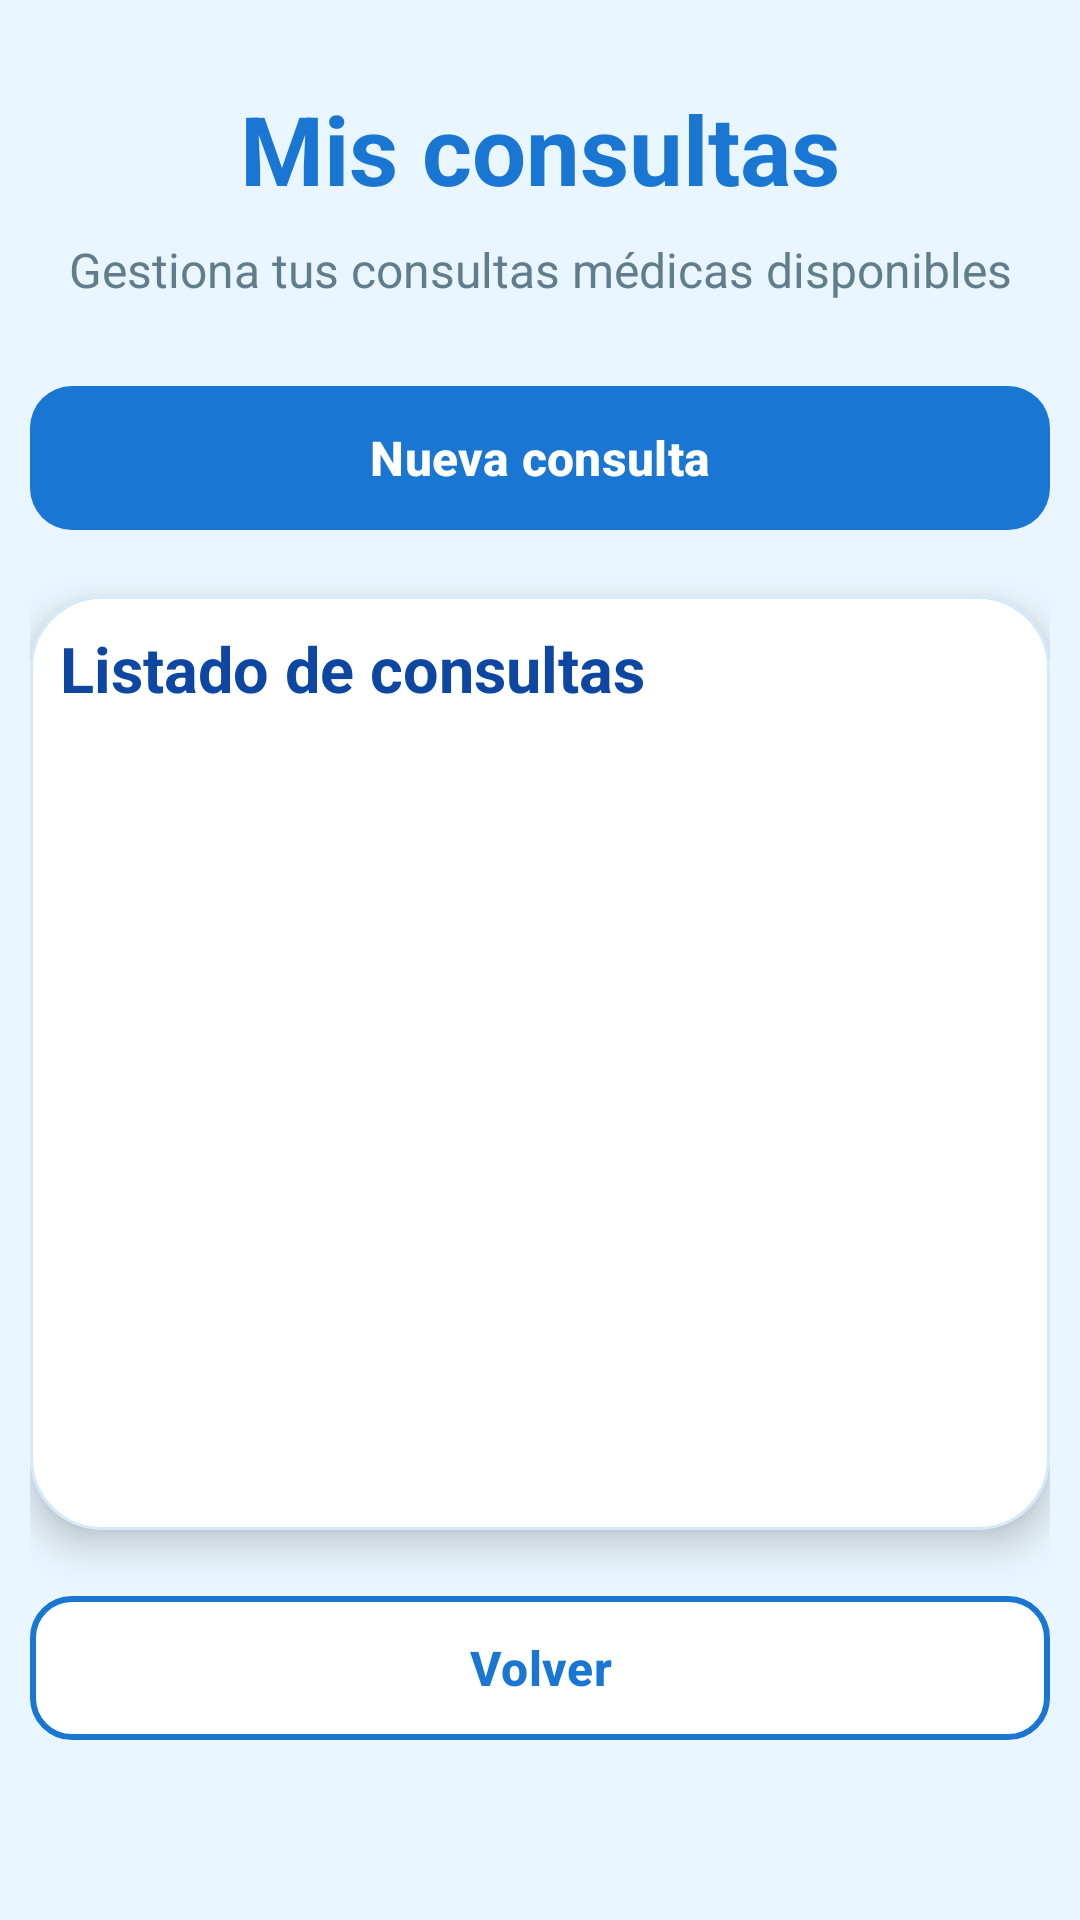

Here is an Android app screen rendered from its layout file. Give the layout XML and the strings, colors and styles it references.
<!-- AndroidManifest.xml: application theme Theme.Idoctor -->
<!-- res/layout/activity_lista_consultas_profesional.xml -->
<?xml version="1.0" encoding="utf-8"?>
<LinearLayout xmlns:android="http://schemas.android.com/apk/res/android"
    xmlns:app="http://schemas.android.com/apk/res-auto"
    android:layout_width="match_parent"
    android:layout_height="match_parent"
    android:background="#EAF6FF"
    android:orientation="vertical"
    android:paddingStart="10dp"
    android:paddingTop="16dp"
    android:paddingEnd="10dp"
    android:paddingBottom="16dp">

    <TextView
        android:layout_width="match_parent"
        android:layout_height="wrap_content"
        android:layout_marginTop="12dp"
        android:gravity="center"
        android:text="Mis consultas"
        android:textColor="#1976D2"
        android:textSize="32sp"
        android:textStyle="bold" />

    <TextView
        android:layout_width="match_parent"
        android:layout_height="wrap_content"
        android:layout_marginTop="8dp"
        android:gravity="center"
        android:text="Gestiona tus consultas médicas disponibles"
        android:textColor="#607D8B"
        android:textSize="16sp" />

    <com.google.android.material.button.MaterialButton
        android:id="@+id/btnNuevaConsulta"
        android:layout_width="match_parent"
        android:layout_height="56dp"
        android:layout_marginTop="24dp"
        android:text="Nueva consulta"
        android:textAllCaps="false"
        android:textColor="#FFFFFF"
        android:textSize="16sp"
        android:textStyle="bold"
        app:backgroundTint="#1976D2"
        app:cornerRadius="14dp" />

    <com.google.android.material.card.MaterialCardView
        android:layout_width="match_parent"
        android:layout_height="0dp"
        android:layout_marginTop="18dp"
        android:layout_weight="1"
        app:cardBackgroundColor="#FFFFFF"
        app:cardCornerRadius="24dp"
        app:cardElevation="7dp"
        app:strokeColor="#D4E9FA"
        app:strokeWidth="1dp">

        <LinearLayout
            android:layout_width="match_parent"
            android:layout_height="match_parent"
            android:orientation="vertical"
            android:padding="10dp">

            <TextView
                android:layout_width="match_parent"
                android:layout_height="wrap_content"
                android:text="Listado de consultas"
                android:textColor="#0D47A1"
                android:textSize="21sp"
                android:textStyle="bold" />

            <TextView
                android:id="@+id/txtSinConsultas"
                android:layout_width="match_parent"
                android:layout_height="wrap_content"
                android:layout_marginTop="28dp"
                android:gravity="center"
                android:text="No tienes consultas"
                android:textColor="#607D8B"
                android:textSize="15sp"
                android:visibility="gone" />

            <androidx.recyclerview.widget.RecyclerView
                android:id="@+id/rvConsultas"
                android:layout_width="match_parent"
                android:layout_height="0dp"
                android:layout_marginTop="14dp"
                android:layout_weight="1" />

        </LinearLayout>

    </com.google.android.material.card.MaterialCardView>

    <com.google.android.material.button.MaterialButton
        android:id="@+id/btnVolver"
        android:layout_width="match_parent"
        android:layout_height="56dp"
        android:layout_marginTop="18dp"
        android:text="Volver"
        android:textAllCaps="false"
        android:textColor="#1976D2"
        android:textSize="16sp"
        android:textStyle="bold"
        app:backgroundTint="#FFFFFF"
        app:cornerRadius="14dp"
        app:strokeColor="#1976D2"
        app:strokeWidth="2dp"
        android:layout_marginBottom="40dp"/>

</LinearLayout>
<!-- resources referenced by this layout -->
<resources>
  <style name="Theme.Idoctor" parent="Base.Theme.Idoctor" />
  <style name="Base.Theme.Idoctor" parent="Theme.Material3.DayNight.NoActionBar">
          
          
      </style>
</resources>
